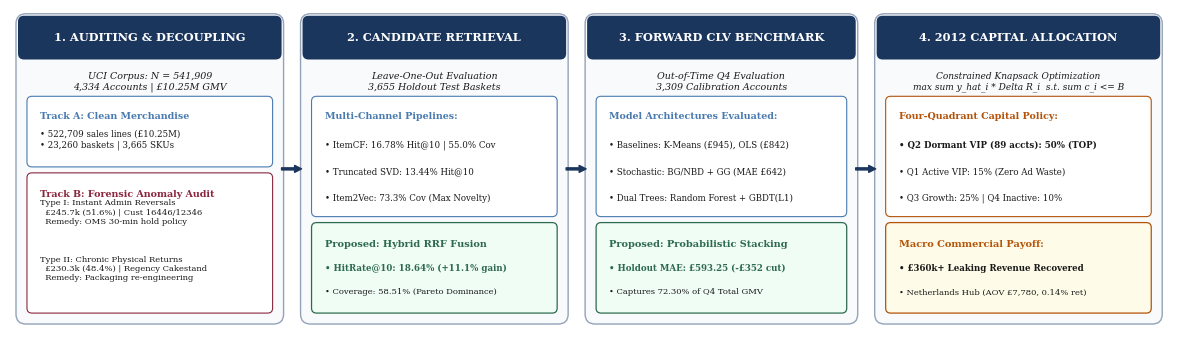

Generate this figure with matplotlib: (Note: this script raises an exception after producing the figure.)
import matplotlib.pyplot as plt
import matplotlib.patches as patches
from pathlib import Path

def generate_teaser_figure(output_path):
    plt.rcParams.update({
        'font.family': 'serif',
        'font.serif': ['DejaVu Serif', 'Times New Roman'],
        'mathtext.fontset': 'stix',
        'font.size': 8.0
    })

    # High-resolution panorama with generous margins
    fig, ax = plt.subplots(figsize=(11.6, 3.2), dpi=300)
    ax.set_xlim(0, 116)
    ax.set_ylim(0, 32)
    ax.axis('off')

    # Color Palette (CVPR Top-Tier Academic)
    NAVY = '#1b365d'
    SLATE = '#4a7bb0'
    FOREST = '#2d6a4f'
    CRIMSON = '#8b263e'
    AMBER = '#b45309'
    CHARCOAL = '#1a1a1a'
    BG_CARD = '#f8fafc'
    BORDER_CARD = '#94a3b8'
    BG_SUB = '#ffffff'

    # -------------------------------------------------------------
    # Module 1: Data Auditing & Anomaly Decoupling (x: 1 to 27)
    # -------------------------------------------------------------
    box1 = patches.FancyBboxPatch((1, 0.8), 26, 30.4, boxstyle="round,pad=0.4,rounding_size=1.0",
                                  facecolor=BG_CARD, edgecolor=BORDER_CARD, linewidth=1.0)
    ax.add_patch(box1)
    
    h1 = patches.FancyBboxPatch((1, 27.2), 26, 4.0, boxstyle="round,pad=0.2,rounding_size=0.6",
                                 facecolor=NAVY, edgecolor='none')
    ax.add_patch(h1)
    ax.text(14, 29.2, "1. AUDITING & DECOUPLING", color='white', weight='bold', fontsize=8.2, ha='center', va='center')

    ax.text(14, 24.8, "UCI Corpus: N = 541,909\n4,334 Accounts | £10.25M GMV", 
            ha='center', va='center', fontsize=6.8, color=CHARCOAL, style='italic')
    
    sub1a = patches.FancyBboxPatch((2, 16.5), 24, 6.5, boxstyle="round,pad=0.3,rounding_size=0.5",
                                   facecolor=BG_SUB, edgecolor=SLATE, linewidth=0.8)
    ax.add_patch(sub1a)
    ax.text(3, 21.0, "Track A: Clean Merchandise", weight='bold', fontsize=6.8, color=SLATE)
    ax.text(3, 18.2, "• 522,709 sales lines (£10.25M)\n• 23,260 baskets | 3,665 SKUs", fontsize=6.2, color=CHARCOAL)

    sub1b = patches.FancyBboxPatch((2, 1.8), 24, 13.5, boxstyle="round,pad=0.3,rounding_size=0.5",
                                   facecolor=BG_SUB, edgecolor=CRIMSON, linewidth=0.8)
    ax.add_patch(sub1b)
    ax.text(3, 13.2, "Track B: Forensic Anomaly Audit", weight='bold', fontsize=6.8, color=CRIMSON)
    ax.text(3, 10.5, "Type I: Instant Admin Reversals\n  £245.7k (51.6%) | Cust 16446/12346\n  Remedy: OMS 30-min hold policy", fontsize=6.0, color=CHARCOAL)
    ax.text(3, 4.8, "Type II: Chronic Physical Returns\n  £230.3k (48.4%) | Regency Cakestand\n  Remedy: Packaging re-engineering", fontsize=6.0, color=CHARCOAL)

    # Arrow 1 -> 2
    ax.annotate('', xy=(29.2, 16), xytext=(27.2, 16),
                arrowprops=dict(facecolor=NAVY, edgecolor=NAVY, width=1.5, headwidth=5, headlength=5))

    # -------------------------------------------------------------
    # Module 2: Candidate Retrieval RecSys (Matrix 1) (x: 29.5 to 55.5)
    # -------------------------------------------------------------
    box2 = patches.FancyBboxPatch((29.5, 0.8), 26, 30.4, boxstyle="round,pad=0.4,rounding_size=1.0",
                                  facecolor=BG_CARD, edgecolor=BORDER_CARD, linewidth=1.0)
    ax.add_patch(box2)
    
    h2 = patches.FancyBboxPatch((29.5, 27.2), 26, 4.0, boxstyle="round,pad=0.2,rounding_size=0.6",
                                 facecolor=NAVY, edgecolor='none')
    ax.add_patch(h2)
    ax.text(42.5, 29.2, "2. CANDIDATE RETRIEVAL", color='white', weight='bold', fontsize=8.2, ha='center', va='center')

    ax.text(42.5, 24.8, "Leave-One-Out Evaluation\n3,655 Holdout Test Baskets", 
            ha='center', va='center', fontsize=6.8, color=CHARCOAL, style='italic')

    sub2a = patches.FancyBboxPatch((30.5, 11.5), 24, 11.5, boxstyle="round,pad=0.3,rounding_size=0.5",
                                   facecolor=BG_SUB, edgecolor=SLATE, linewidth=0.8)
    ax.add_patch(sub2a)
    ax.text(31.5, 21.0, "Multi-Channel Pipelines:", weight='bold', fontsize=6.8, color=SLATE)
    ax.text(31.5, 18.2, "• ItemCF: 16.78% Hit@10 | 55.0% Cov", fontsize=6.2, color=CHARCOAL)
    ax.text(31.5, 15.5, "• Truncated SVD: 13.44% Hit@10", fontsize=6.2, color=CHARCOAL)
    ax.text(31.5, 12.8, "• Item2Vec: 73.3% Cov (Max Novelty)", fontsize=6.2, color=CHARCOAL)

    sub2b = patches.FancyBboxPatch((30.5, 1.8), 24, 8.5, boxstyle="round,pad=0.3,rounding_size=0.5",
                                   facecolor='#f0fdf4', edgecolor=FOREST, linewidth=0.9)
    ax.add_patch(sub2b)
    ax.text(31.5, 8.2, "Proposed: Hybrid RRF Fusion", weight='bold', fontsize=7.0, color=FOREST)
    ax.text(31.5, 5.8, "• HitRate@10: 18.64% (+11.1% gain)", weight='bold', fontsize=6.2, color=FOREST)
    ax.text(31.5, 3.4, "• Coverage: 58.51% (Pareto Dominance)", fontsize=6.0, color=CHARCOAL)

    # Arrow 2 -> 3
    ax.annotate('', xy=(57.7, 16), xytext=(55.7, 16),
                arrowprops=dict(facecolor=NAVY, edgecolor=NAVY, width=1.5, headwidth=5, headlength=5))

    # -------------------------------------------------------------
    # Module 3: Forward CLV Forecasting (Matrix 2) (x: 58 to 84.5)
    # -------------------------------------------------------------
    box3 = patches.FancyBboxPatch((58, 0.8), 26.5, 30.4, boxstyle="round,pad=0.4,rounding_size=1.0",
                                  facecolor=BG_CARD, edgecolor=BORDER_CARD, linewidth=1.0)
    ax.add_patch(box3)

    h3 = patches.FancyBboxPatch((58, 27.2), 26.5, 4.0, boxstyle="round,pad=0.2,rounding_size=0.6",
                                 facecolor=NAVY, edgecolor='none')
    ax.add_patch(h3)
    ax.text(71.25, 29.2, "3. FORWARD CLV BENCHMARK", color='white', weight='bold', fontsize=8.2, ha='center', va='center')

    ax.text(71.25, 24.8, "Out-of-Time Q4 Evaluation\n3,309 Calibration Accounts", 
            ha='center', va='center', fontsize=6.8, color=CHARCOAL, style='italic')

    sub3a = patches.FancyBboxPatch((59, 11.5), 24.5, 11.5, boxstyle="round,pad=0.3,rounding_size=0.5",
                                   facecolor=BG_SUB, edgecolor=SLATE, linewidth=0.8)
    ax.add_patch(sub3a)
    ax.text(60, 21.0, "Model Architectures Evaluated:", weight='bold', fontsize=6.8, color=SLATE)
    ax.text(60, 18.2, "• Baselines: K-Means (£945), OLS (£842)", fontsize=6.2, color=CHARCOAL)
    ax.text(60, 15.5, "• Stochastic: BG/NBD + GG (MAE £642)", fontsize=6.2, color=CHARCOAL)
    ax.text(60, 12.8, "• Dual Trees: Random Forest + GBDT(L1)", fontsize=6.2, color=CHARCOAL)

    sub3b = patches.FancyBboxPatch((59, 1.8), 24.5, 8.5, boxstyle="round,pad=0.3,rounding_size=0.5",
                                   facecolor='#f0fdf4', edgecolor=FOREST, linewidth=0.9)
    ax.add_patch(sub3b)
    ax.text(60, 8.2, "Proposed: Probabilistic Stacking", weight='bold', fontsize=7.0, color=FOREST)
    ax.text(60, 5.8, "• Holdout MAE: £593.25 (-£352 cut)", weight='bold', fontsize=6.2, color=FOREST)
    ax.text(60, 3.4, "• Captures 72.30% of Q4 Total GMV", fontsize=6.0, color=CHARCOAL)

    # Arrow 3 -> 4
    ax.annotate('', xy=(86.7, 16), xytext=(84.7, 16),
                arrowprops=dict(facecolor=NAVY, edgecolor=NAVY, width=1.5, headwidth=5, headlength=5))

    # -------------------------------------------------------------
    # Module 4: Knapsack Budget Optimization & Policy (x: 87 to 115)
    # -------------------------------------------------------------
    box4 = patches.FancyBboxPatch((87, 0.8), 28, 30.4, boxstyle="round,pad=0.4,rounding_size=1.0",
                                  facecolor=BG_CARD, edgecolor=BORDER_CARD, linewidth=1.0)
    ax.add_patch(box4)

    h4 = patches.FancyBboxPatch((87, 27.2), 28, 4.0, boxstyle="round,pad=0.2,rounding_size=0.6",
                                 facecolor=NAVY, edgecolor='none')
    ax.add_patch(h4)
    ax.text(101, 29.2, "4. 2012 CAPITAL ALLOCATION", color='white', weight='bold', fontsize=8.2, ha='center', va='center')

    ax.text(101, 24.8, "Constrained Knapsack Optimization\nmax sum y_hat_i * Delta R_i  s.t. sum c_i <= B", 
            ha='center', va='center', fontsize=6.5, color=CHARCOAL, style='italic')

    sub4a = patches.FancyBboxPatch((88, 11.5), 26, 11.5, boxstyle="round,pad=0.3,rounding_size=0.5",
                                   facecolor=BG_SUB, edgecolor=AMBER, linewidth=0.8)
    ax.add_patch(sub4a)
    ax.text(89, 21.0, "Four-Quadrant Capital Policy:", weight='bold', fontsize=6.8, color=AMBER)
    ax.text(89, 18.2, "• Q2 Dormant VIP (89 accts): 50% (TOP)", weight='bold', fontsize=6.2, color=CHARCOAL)
    ax.text(89, 15.5, "• Q1 Active VIP: 15% (Zero Ad Waste)", fontsize=6.2, color=CHARCOAL)
    ax.text(89, 12.8, "• Q3 Growth: 25% | Q4 Inactive: 10%", fontsize=6.2, color=CHARCOAL)

    sub4b = patches.FancyBboxPatch((88, 1.8), 26, 8.5, boxstyle="round,pad=0.3,rounding_size=0.5",
                                   facecolor='#fefce8', edgecolor=AMBER, linewidth=0.9)
    ax.add_patch(sub4b)
    ax.text(89, 8.2, "Macro Commercial Payoff:", weight='bold', fontsize=7.0, color=AMBER)
    ax.text(89, 5.8, "• £360k+ Leaking Revenue Recovered", weight='bold', fontsize=6.2, color=CHARCOAL)
    ax.text(89, 3.4, "• Netherlands Hub (AOV £7,780, 0.14% ret)", fontsize=6.0, color=CHARCOAL)

    plt.tight_layout(pad=0.08)
    fig.savefig(output_path, dpi=300, bbox_inches='tight', pad_inches=0.02)
    plt.close(fig)
    print(f"[Teaser] Successfully generated perfectly-padded {output_path}")

if __name__ == '__main__':
    out = Path("/Users/davide/Developer/coursework/IE5005/mini_project/figures/fig0_teaser_pipeline.png")
    generate_teaser_figure(out)
